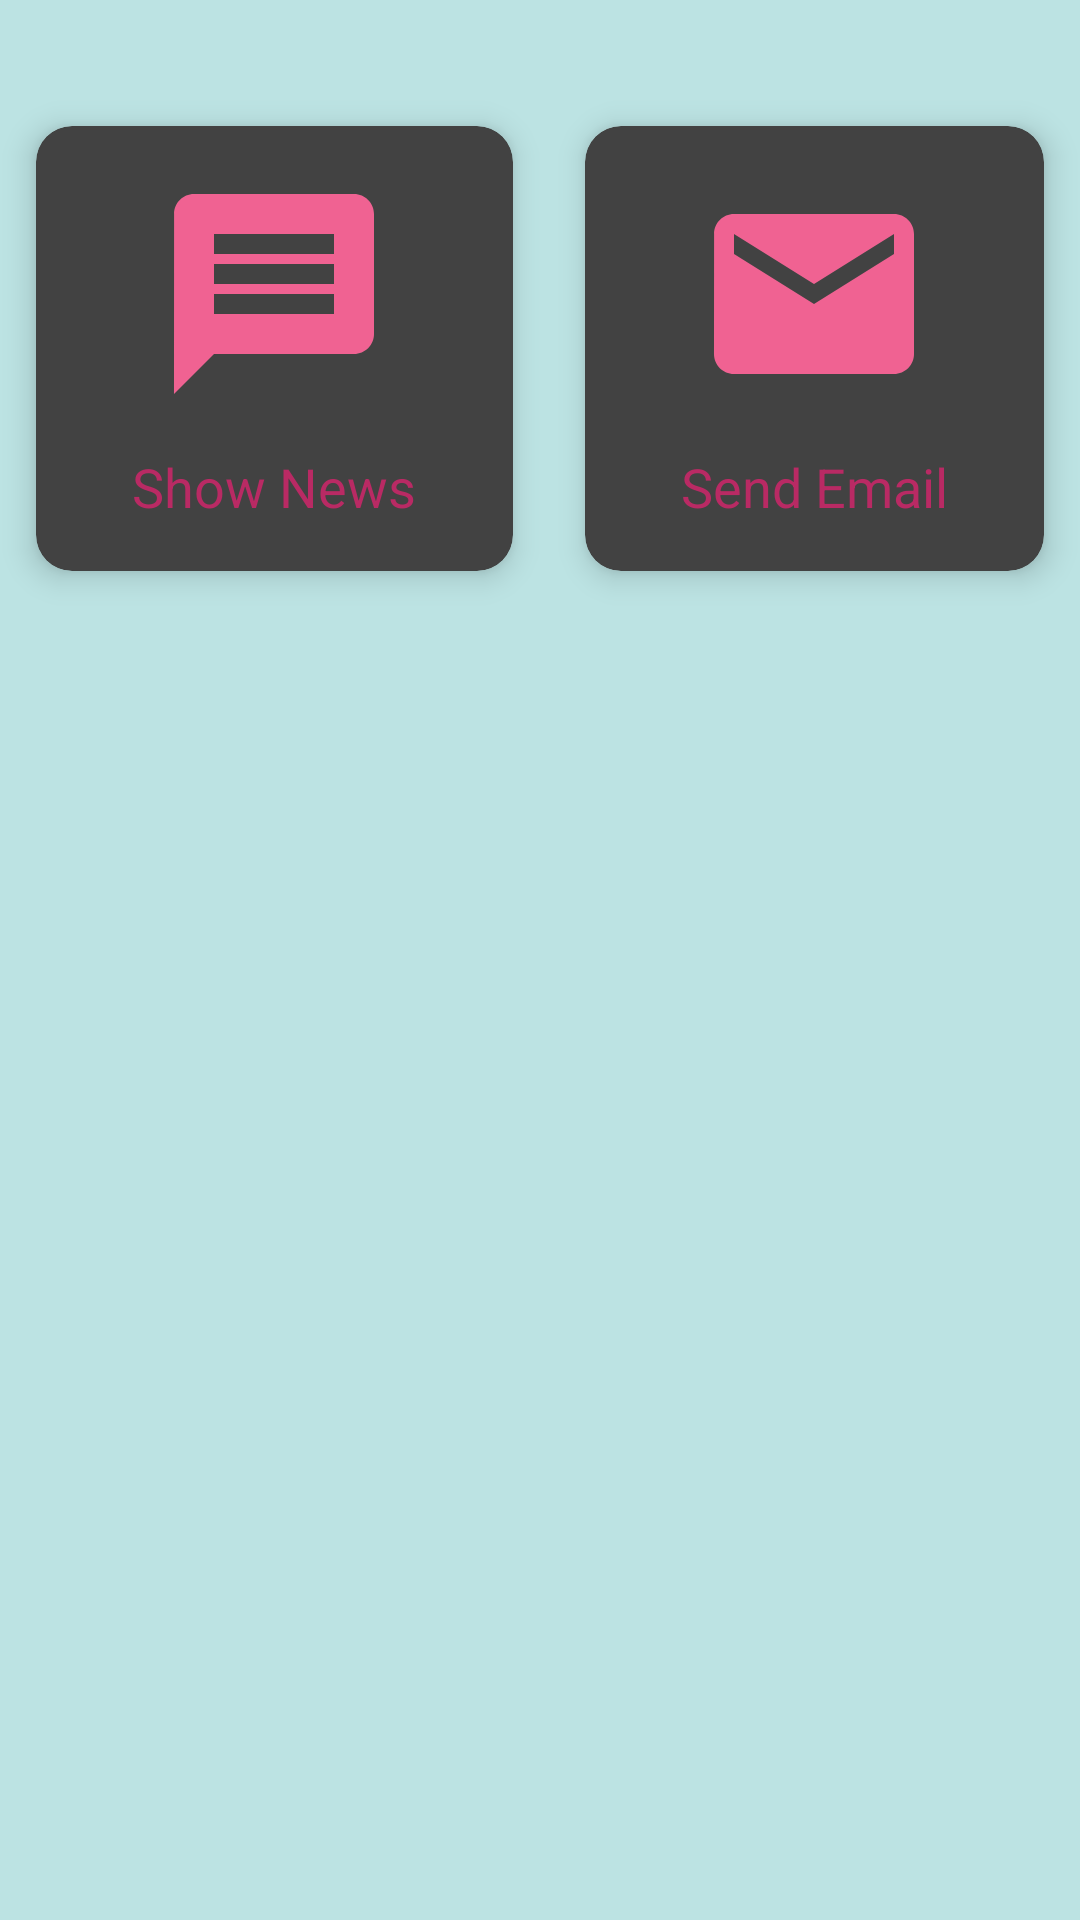

Write the Android layout XML for this screen, with the resource values it uses.
<!-- AndroidManifest.xml: application theme Theme.DayCare -->
<!-- res/layout/parent_frag.xml -->
<?xml version="1.0" encoding="utf-8"?>
<RelativeLayout xmlns:android="http://schemas.android.com/apk/res/android"
    xmlns:tools="http://schemas.android.com/tools"
    android:layout_width="match_parent"
    android:layout_height="match_parent"
    xmlns:app="http://schemas.android.com/apk/res-auto"
    android:background="@color/app_back"
    tools:context=".Fragment.ParentFrag">

    <GridLayout
        android:layout_width="match_parent"
        android:layout_height="wrap_content"
        android:layout_marginTop="30dp"
        android:columnCount="2"
        android:rowCount="10"
        android:alignmentMode="alignMargins"
        android:columnOrderPreserved="false">
        <androidx.cardview.widget.CardView
            android:id="@+id/ShowNews"
            android:layout_width="wrap_content"
            android:layout_height="wrap_content"
            android:layout_columnWeight="1"
            android:layout_rowWeight="1"
            app:cardElevation="6dp"
            app:cardCornerRadius="12dp"
            android:layout_margin="12dp"
            android:clickable="true"
            android:foreground="@drawable/ripple_card">
            <LinearLayout
                android:layout_width="match_parent"
                android:layout_height="match_parent"
                android:gravity="center"
                android:padding="16dp"
                android:orientation="vertical">
                <ImageView
                    android:src="@drawable/ic_showann"
                    android:layout_width="80dp"
                    android:layout_height="80dp"/>
                <TextView
                    android:layout_width="wrap_content"
                    android:layout_height="wrap_content"
                    android:text="Show News"
                    android:textAlignment="center"
                    android:textSize="18sp"
                    android:textColor="@color/dark"
                    android:layout_marginTop="12dp"/>
            </LinearLayout>
        </androidx.cardview.widget.CardView>
        <androidx.cardview.widget.CardView
            android:id="@+id/SendEmail"
            android:layout_width="wrap_content"
            android:layout_height="wrap_content"
            android:layout_columnWeight="1"
            android:layout_rowWeight="1"
            app:cardElevation="6dp"
            app:cardCornerRadius="12dp"
            android:layout_margin="12dp"
            android:clickable="true"
            android:foreground="@drawable/ripple_card">
            <LinearLayout
                android:layout_width="match_parent"
                android:layout_height="match_parent"
                android:gravity="center"
                android:padding="16dp"
                android:orientation="vertical">
                <ImageView
                    android:src="@drawable/ic_send_email"
                    android:layout_width="80dp"
                    android:layout_height="80dp"/>
                <TextView
                    android:layout_width="wrap_content"
                    android:layout_height="wrap_content"
                    android:text="Send Email"
                    android:textSize="18sp"
                    android:textColor="@color/dark"
                    android:layout_marginTop="12dp"/>
            </LinearLayout>
        </androidx.cardview.widget.CardView>
    </GridLayout>

</RelativeLayout>
<!-- resources referenced by this layout -->
<resources>
  <color name="app_back">#bce3e3</color>
  <color name="dark">#b92a64</color>
  <!-- drawable ic_send_email (drawable) -->
  <vector android:height="35dp" android:tint="#F06292"
      android:viewportHeight="24" android:viewportWidth="24"
      android:width="35dp" xmlns:android="http://schemas.android.com/apk/res/android">
      <path android:fillColor="@android:color/white" android:pathData="M20,4L4,4c-1.1,0 -1.99,0.9 -1.99,2L2,18c0,1.1 0.9,2 2,2h16c1.1,0 2,-0.9 2,-2L22,6c0,-1.1 -0.9,-2 -2,-2zM20,8l-8,5 -8,-5L4,6l8,5 8,-5v2z"/>
  </vector>
  <!-- drawable ic_showann (drawable) -->
  <vector android:height="35dp" android:tint="#F06292"
      android:viewportHeight="24" android:viewportWidth="24"
      android:width="35dp" xmlns:android="http://schemas.android.com/apk/res/android">
      <path android:fillColor="@android:color/white" android:pathData="M20,2L4,2c-1.1,0 -1.99,0.9 -1.99,2L2,22l4,-4h14c1.1,0 2,-0.9 2,-2L22,4c0,-1.1 -0.9,-2 -2,-2zM18,14L6,14v-2h12v2zM18,11L6,11L6,9h12v2zM18,8L6,8L6,6h12v2z"/>
  </vector>
  <!-- drawable ripple_card (drawable-v21) -->
  <?xml version="1.0" encoding="utf-8"?>
  <ripple xmlns:android="http://schemas.android.com/apk/res/android"
      android:color="@color/black">
      <item android:id="@android:id/mask">
          <shape android:shape="rectangle">
              <solid android:color="#000000"/>
              <corners android:radius="10dp"/>
          </shape>
      </item>
  </ripple>
  <style name="Theme.DayCare" parent="Theme.Design.NoActionBar">
          
          <item name="colorPrimary">@color/primary</item>
          <item name="colorPrimaryVariant">@color/dark</item>
          <item name="colorOnPrimary">@color/white</item>
          
          <item name="colorSecondary">@color/light</item>
          <item name="colorSecondaryVariant">@color/dark</item>
          <item name="colorOnSecondary">@color/black</item>
          
          <item name="android:statusBarColor" tools:targetApi="l">?attr/colorPrimaryVariant</item>
          
          <item name="windowNoTitle">true</item>
          <item name="windowActionBar">false</item>
          
          <item name="drawerArrowStyle">@style/DrawerIconStyle</item>
      </style>
  <color name="black">#FF000000</color>
  <color name="primary">#ef6091</color>
  <color name="white">#FFFFFFFF</color>
  <color name="light">#ff93c1</color>
  <style name="DrawerIconStyle" parent="@style/Widget.AppCompat.DrawerArrowToggle">
          <item name="spinBars">true</item>
          <item name="color">@android:color/black</item>
      </style>
</resources>
